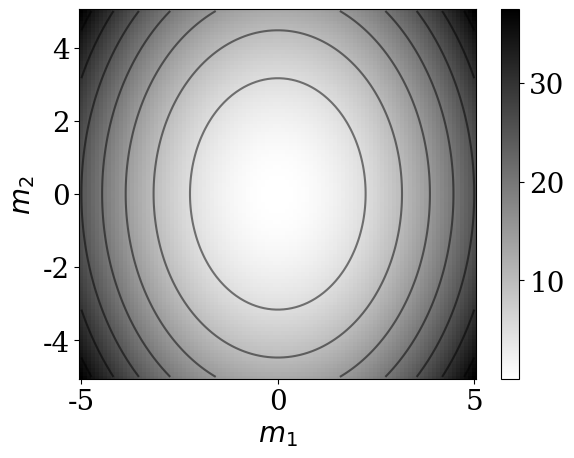
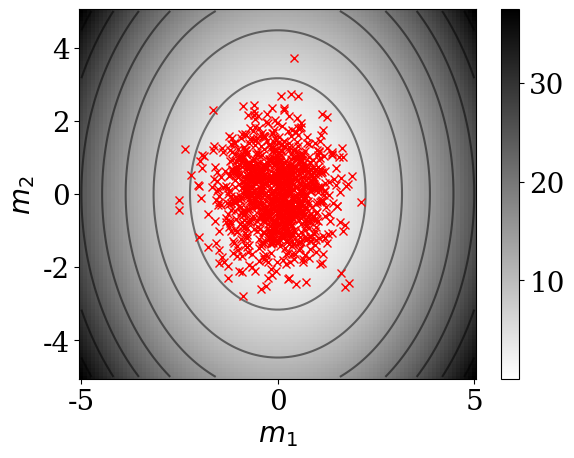

Python code for these plots, in order:
import numpy as np
import matplotlib.pyplot as plt

plt.rcParams["font.family"] = "serif"
plt.rcParams.update({'font.size': 20})

# Inverse covariance matrix.
Cinv=np.array([[2.0, 0.0],[0.0, 1.0]])

# Axes for plotting.
x=np.linspace(-5.0,5.0,100)
y=np.linspace(-5.0,5.0,100)
x,y=np.meshgrid(x,y)

# Compute probability density (negative log for plotting).
p=0.5*(Cinv[0][0]*x**2+Cinv[1][1]*y**2+2.0*Cinv[0][1]*x*y)

plt.pcolor(x,y,p,cmap='binary')
plt.colorbar()
plt.contour(x,y,p,colors='k',alpha=0.5)
plt.xlabel(r'$m_1$')
plt.ylabel(r'$m_2$')
plt.savefig("gaussian_independent.pdf", bbox_inches='tight')
plt.close()
#plt.show()

L=np.linalg.cholesky(Cinv)
Linv=np.linalg.inv(L)

plt.pcolor(x,y,p,cmap='binary')
plt.colorbar()
plt.contour(x,y,p,colors='k',alpha=0.5)
plt.xlabel(r'$m_1$')
plt.ylabel(r'$m_2$')
#plt.axis('equal')

for k in range(1,1000):
    s=np.random.randn(2)
    s=Linv.transpose().dot(s)
    plt.plot(s[0],s[1],'rx')

plt.savefig("gaussian_independent_samples.pdf", bbox_inches='tight')
plt.close()
#plt.show()
